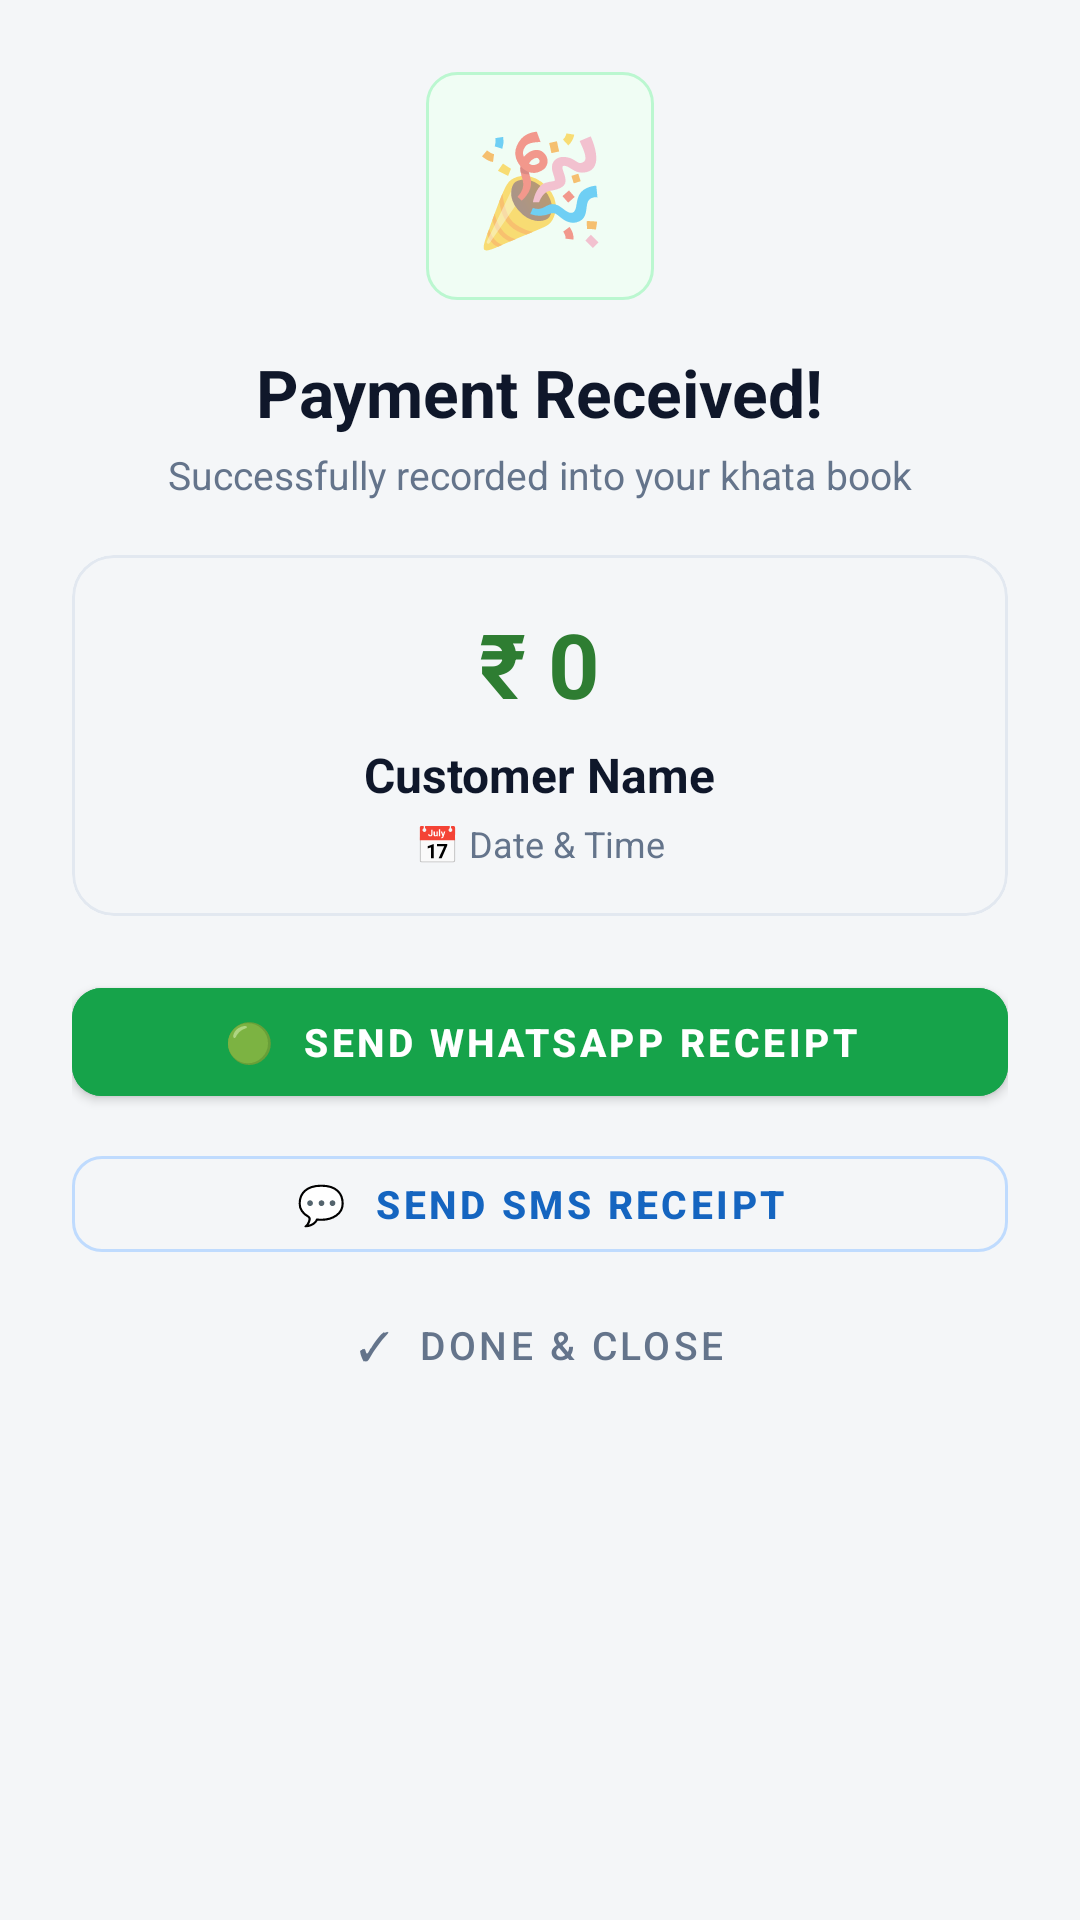

The Android layout XML behind this screen, and the referenced resources:
<!-- AndroidManifest.xml: application theme Theme.Dukaan -->
<!-- res/layout/dialog_payment_received.xml -->
<?xml version="1.0" encoding="utf-8"?>
<LinearLayout xmlns:android="http://schemas.android.com/apk/res/android"
    xmlns:app="http://schemas.android.com/apk/res-auto"
    android:layout_width="match_parent"
    android:layout_height="wrap_content"
    android:gravity="center_horizontal"
    android:orientation="vertical"
    android:padding="24dp">

    
    <FrameLayout
        android:layout_width="76dp"
        android:layout_height="76dp"
        android:background="@drawable/bg_voice_note">

        <TextView
            android:id="@+id/tvCelebrationEmoji"
            android:layout_width="wrap_content"
            android:layout_height="wrap_content"
            android:layout_gravity="center"
            android:text="🎉"
            android:textSize="36sp" />
    </FrameLayout>

    
    <TextView
        android:id="@+id/tvCelebrationTitle"
        android:layout_width="wrap_content"
        android:layout_height="wrap_content"
        android:layout_marginTop="16dp"
        android:text="Payment Received!"
        android:textColor="@color/text_primary"
        android:textSize="22sp"
        android:textStyle="bold" />

    <TextView
        android:id="@+id/tvCelebrationSubtitle"
        android:layout_width="wrap_content"
        android:layout_height="wrap_content"
        android:layout_marginTop="4dp"
        android:text="Successfully recorded into your khata book"
        android:textColor="@color/text_secondary"
        android:textSize="13sp" />

    
    <com.google.android.material.card.MaterialCardView
        android:layout_width="match_parent"
        android:layout_height="wrap_content"
        android:layout_marginTop="18dp"
        app:cardBackgroundColor="@color/bg"
        app:cardCornerRadius="14dp"
        app:cardElevation="0dp"
        app:strokeColor="@color/divider_color"
        app:strokeWidth="1dp">

        <LinearLayout
            android:layout_width="match_parent"
            android:layout_height="wrap_content"
            android:gravity="center"
            android:orientation="vertical"
            android:padding="16dp">

            <TextView
                android:id="@+id/tvCelebrationAmount"
                android:layout_width="wrap_content"
                android:layout_height="wrap_content"
                android:text="₹ 0"
                android:textColor="@color/green"
                android:textSize="30sp"
                android:textStyle="bold" />

            <TextView
                android:id="@+id/tvCelebrationParty"
                android:layout_width="wrap_content"
                android:layout_height="wrap_content"
                android:layout_marginTop="6dp"
                android:text="Customer Name"
                android:textColor="@color/text_primary"
                android:textSize="16sp"
                android:textStyle="bold" />

            <TextView
                android:id="@+id/tvCelebrationTimestamp"
                android:layout_width="wrap_content"
                android:layout_height="wrap_content"
                android:layout_marginTop="4dp"
                android:text="📅 Date &amp; Time"
                android:textColor="@color/text_secondary"
                android:textSize="12sp" />
        </LinearLayout>
    </com.google.android.material.card.MaterialCardView>

    
    <com.google.android.material.button.MaterialButton
        android:id="@+id/btnSendReceiptWa"
        android:layout_width="match_parent"
        android:layout_height="48dp"
        android:layout_marginTop="18dp"
        android:backgroundTint="#16A34A"
        android:text="🟢  SEND WHATSAPP RECEIPT"
        android:textColor="@android:color/white"
        android:textSize="13sp"
        android:textStyle="bold"
        app:cornerRadius="10dp" />

    
    <com.google.android.material.button.MaterialButton
        android:id="@+id/btnSendReceiptSms"
        style="@style/Widget.MaterialComponents.Button.OutlinedButton"
        android:layout_width="match_parent"
        android:layout_height="44dp"
        android:layout_marginTop="8dp"
        android:text="💬  SEND SMS RECEIPT"
        android:textColor="@color/primary"
        android:textSize="13sp"
        android:textStyle="bold"
        app:cornerRadius="10dp"
        app:strokeColor="@color/btn_stroke_blue" />

    
    <com.google.android.material.button.MaterialButton
        android:id="@+id/btnCloseCelebration"
        style="@style/Widget.MaterialComponents.Button.TextButton"
        android:layout_width="match_parent"
        android:layout_height="42dp"
        android:layout_marginTop="4dp"
        android:text="✓  DONE &amp; CLOSE"
        android:textColor="@color/text_secondary"
        android:textSize="13sp" />

</LinearLayout>
<!-- resources referenced by this layout -->
<resources>
  <color name="bg">#F4F6F8</color>
  <color name="btn_stroke_blue">#BFDBFE</color>
  <color name="divider_color">#E2E8F0</color>
  <color name="green">#2E7D32</color>
  <color name="primary">#1565C0</color>
  <color name="text_primary">#0F172A</color>
  <color name="text_secondary">#64748B</color>
  <!-- drawable bg_voice_note (drawable) -->
  <?xml version="1.0" encoding="utf-8"?>
  <shape xmlns:android="http://schemas.android.com/apk/res/android"
      android:shape="rectangle">
      <corners android:radius="10dp" />
      <solid android:color="@color/voice_note_bg" />
      <stroke
          android:width="1dp"
          android:color="@color/voice_note_stroke" />
  </shape>
  <style name="Theme.Dukaan" parent="Theme.MaterialComponents.DayNight.NoActionBar">
          <item name="colorPrimary">@color/primary</item>
          <item name="colorPrimaryVariant">@color/primary_dark</item>
          <item name="colorOnPrimary">@android:color/white</item>
          <item name="colorSecondary">@color/accent</item>
          <item name="android:statusBarColor">@color/primary_dark</item>
          <item name="android:windowBackground">@color/bg</item>
      </style>
  <color name="voice_note_bg">#F0FDF4</color>
  <color name="voice_note_stroke">#BBF7D0</color>
  <color name="primary_dark">#0D47A1</color>
  <color name="accent">#00897B</color>
</resources>
